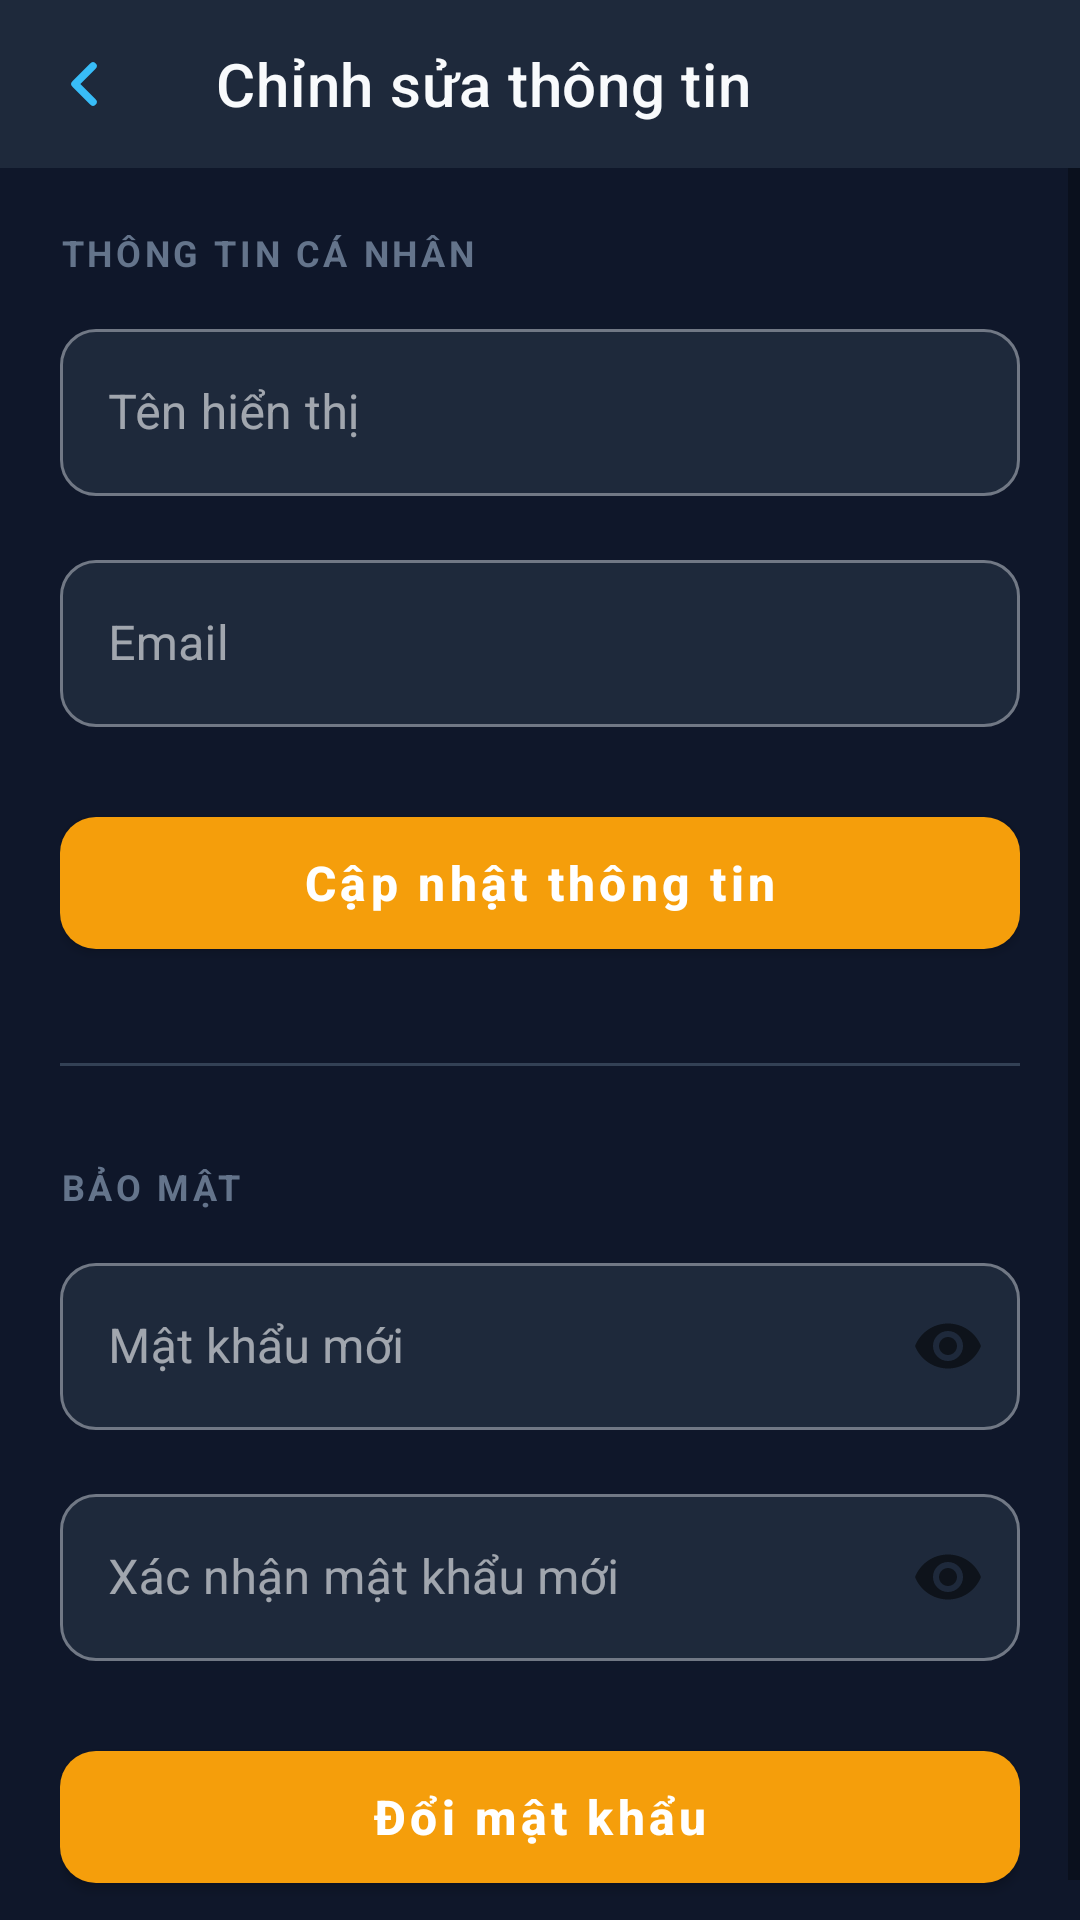

Produce the Android XML layout that renders to this screen, including the resource entries it uses.
<!-- AndroidManifest.xml: application theme Theme.Appctruyn -->
<!-- res/layout/activity_edit_profile.xml -->
<?xml version="1.0" encoding="utf-8"?>
<LinearLayout xmlns:android="http://schemas.android.com/apk/res/android"
    xmlns:app="http://schemas.android.com/apk/res-auto"
    android:layout_width="match_parent"
    android:layout_height="match_parent"
    android:background="@color/background_main"
    android:orientation="vertical">

    
    <com.google.android.material.appbar.AppBarLayout
        android:layout_width="match_parent"
        android:layout_height="wrap_content"
        android:background="@color/background_surface"
        app:elevation="0dp">

        <androidx.appcompat.widget.Toolbar
            android:id="@+id/toolbar"
            android:layout_width="match_parent"
            android:layout_height="?attr/actionBarSize"
            app:navigationIcon="@drawable/ic_arrow_back"
            app:title="@string/edit_profile"
            app:titleTextColor="@color/text_primary" />
    </com.google.android.material.appbar.AppBarLayout>

    <ScrollView
        android:layout_width="match_parent"
        android:layout_height="match_parent"
        android:fillViewport="true">

        <LinearLayout
            android:layout_width="match_parent"
            android:layout_height="wrap_content"
            android:orientation="vertical"
            android:padding="20dp">

            
            <TextView
                android:layout_width="wrap_content"
                android:layout_height="wrap_content"
                android:layout_marginBottom="12dp"
                android:text="THÔNG TIN CÁ NHÂN"
                android:textColor="@color/text_muted"
                android:textSize="12sp"
                android:textStyle="bold"
                android:letterSpacing="0.1" />

            <com.google.android.material.textfield.TextInputLayout
                android:id="@+id/tilDisplayName"
                style="@style/Widget.MaterialComponents.TextInputLayout.OutlinedBox"
                android:layout_width="match_parent"
                android:layout_height="wrap_content"
                android:layout_marginBottom="16dp"
                android:hint="@string/display_name"
                app:boxBackgroundColor="@color/background_surface"
                app:boxCornerRadiusBottomEnd="12dp"
                app:boxCornerRadiusBottomStart="12dp"
                app:boxCornerRadiusTopEnd="12dp"
                app:boxCornerRadiusTopStart="12dp"
                app:startIconDrawable="@drawable/ic_nav_account">

                <com.google.android.material.textfield.TextInputEditText
                    android:id="@+id/etDisplayName"
                    android:layout_width="match_parent"
                    android:layout_height="wrap_content"
                    android:inputType="textPersonName"
                    android:textColor="@color/text_primary" />
            </com.google.android.material.textfield.TextInputLayout>

            <com.google.android.material.textfield.TextInputLayout
                android:id="@+id/tilEmail"
                style="@style/Widget.MaterialComponents.TextInputLayout.OutlinedBox"
                android:layout_width="match_parent"
                android:layout_height="wrap_content"
                android:layout_marginBottom="24dp"
                android:hint="@string/email"
                app:boxBackgroundColor="@color/background_surface"
                app:boxCornerRadiusBottomEnd="12dp"
                app:boxCornerRadiusBottomStart="12dp"
                app:boxCornerRadiusTopEnd="12dp"
                app:boxCornerRadiusTopStart="12dp">

                <com.google.android.material.textfield.TextInputEditText
                    android:id="@+id/etEmail"
                    android:layout_width="match_parent"
                    android:layout_height="wrap_content"
                    android:inputType="textEmailAddress"
                    android:textColor="@color/text_primary" />
            </com.google.android.material.textfield.TextInputLayout>

            <com.google.android.material.button.MaterialButton
                android:id="@+id/btnUpdateProfile"
                android:layout_width="match_parent"
                android:layout_height="56dp"
                android:text="Cập nhật thông tin"
                android:textAllCaps="false"
                android:textSize="16sp"
                android:textStyle="bold"
                app:cornerRadius="12dp"
                app:elevation="0dp" />

            <View
                android:layout_width="match_parent"
                android:layout_height="1dp"
                android:layout_marginVertical="32dp"
                android:background="@color/divider" />

            
            <TextView
                android:layout_width="wrap_content"
                android:layout_height="wrap_content"
                android:layout_marginBottom="12dp"
                android:text="BẢO MẬT"
                android:textColor="@color/text_muted"
                android:textSize="12sp"
                android:textStyle="bold"
                android:letterSpacing="0.1" />

            <com.google.android.material.textfield.TextInputLayout
                android:id="@+id/tilNewPassword"
                style="@style/Widget.MaterialComponents.TextInputLayout.OutlinedBox"
                android:layout_width="match_parent"
                android:layout_height="wrap_content"
                android:layout_marginBottom="16dp"
                android:hint="Mật khẩu mới"
                app:boxBackgroundColor="@color/background_surface"
                app:boxCornerRadiusBottomEnd="12dp"
                app:boxCornerRadiusBottomStart="12dp"
                app:boxCornerRadiusTopEnd="12dp"
                app:boxCornerRadiusTopStart="12dp"
                app:passwordToggleEnabled="true">

                <com.google.android.material.textfield.TextInputEditText
                    android:id="@+id/etNewPassword"
                    android:layout_width="match_parent"
                    android:layout_height="wrap_content"
                    android:inputType="textPassword"
                    android:textColor="@color/text_primary" />
            </com.google.android.material.textfield.TextInputLayout>

            <com.google.android.material.textfield.TextInputLayout
                android:id="@+id/tilConfirmNewPassword"
                style="@style/Widget.MaterialComponents.TextInputLayout.OutlinedBox"
                android:layout_width="match_parent"
                android:layout_height="wrap_content"
                android:layout_marginBottom="24dp"
                android:hint="Xác nhận mật khẩu mới"
                app:boxBackgroundColor="@color/background_surface"
                app:boxCornerRadiusBottomEnd="12dp"
                app:boxCornerRadiusBottomStart="12dp"
                app:boxCornerRadiusTopEnd="12dp"
                app:boxCornerRadiusTopStart="12dp"
                app:passwordToggleEnabled="true">

                <com.google.android.material.textfield.TextInputEditText
                    android:id="@+id/etConfirmNewPassword"
                    android:layout_width="match_parent"
                    android:layout_height="wrap_content"
                    android:inputType="textPassword"
                    android:textColor="@color/text_primary" />
            </com.google.android.material.textfield.TextInputLayout>

            <com.google.android.material.button.MaterialButton
                android:id="@+id/btnUpdatePassword"
                android:layout_width="match_parent"
                android:layout_height="56dp"
                android:text="Đổi mật khẩu"
                android:textAllCaps="false"
                android:textSize="16sp"
                android:textStyle="bold"
                app:backgroundTint="#F59E0B"
                app:cornerRadius="12dp"
                app:elevation="0dp" />

        </LinearLayout>
    </ScrollView>
</LinearLayout>
<!-- resources referenced by this layout -->
<resources>
  <color name="background_main">#0F172A</color>
  <color name="background_surface">#1E293B</color>
  <color name="divider">#334155</color>
  <color name="text_muted">#64748B</color>
  <color name="text_primary">#F8FAFC</color>
  <!-- drawable ic_arrow_back (drawable) -->
  <vector xmlns:android="http://schemas.android.com/apk/res/android"
      android:width="24dp"
      android:height="24dp"
      android:viewportWidth="24"
      android:viewportHeight="24">
      <path
          android:fillColor="#00000000"
          android:strokeColor="@color/accent_blue"
          android:strokeWidth="2.5"
          android:strokeLineCap="round"
          android:strokeLineJoin="round"
          android:pathData="M15,18 L9,12 L15,6"/>
  </vector>
  <string name="display_name">Tên hiển thị</string>
  <string name="edit_profile">Chỉnh sửa thông tin</string>
  <string name="email">Email</string>
  <style name="Theme.Appctruyn" parent="Base.Theme.Appctruyn" />
  <color name="accent_blue">#38BDF8</color>
  <style name="Base.Theme.Appctruyn" parent="Theme.MaterialComponents.DayNight.NoActionBar">
          
          <item name="android:windowBackground">@color/background_main</item>
          <item name="android:statusBarColor">@color/background_surface</item>
          <item name="android:navigationBarColor">@color/background_surface</item>
          <item name="android:windowLightStatusBar">false</item>
  
          
          <item name="colorPrimary">@color/primary</item>
          <item name="colorPrimaryVariant">@color/primary_variant</item>
          <item name="colorOnPrimary">@color/on_primary</item>
  
          
          <item name="colorSurface">@color/background_surface</item>
          <item name="colorOnSurface">@color/text_primary</item>
          <item name="android:colorBackground">@color/background_main</item>
          <item name="colorOnBackground">@color/text_primary</item>
  
          
          <item name="colorSecondary">@color/accent_blue</item>
          <item name="colorOnSecondary">@color/white</item>
  
          
          <item name="colorError">#EF4444</item>
          <item name="colorOnError">@color/white</item>
      </style>
  <color name="primary">#F59E0B</color>
  <color name="primary_variant">#D97706</color>
  <color name="on_primary">#FFFFFF</color>
  <color name="white">#FFFFFF</color>
</resources>
